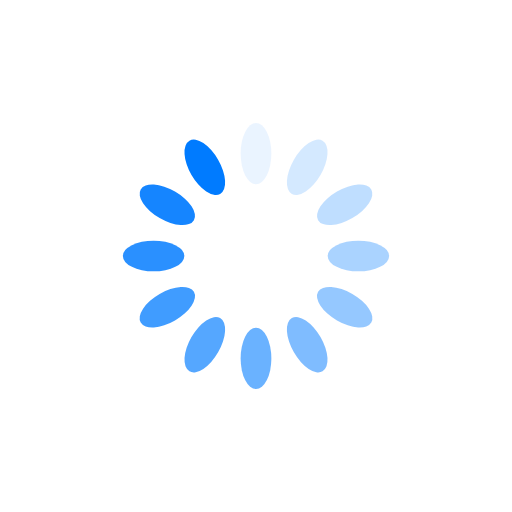
t = 0.00 s
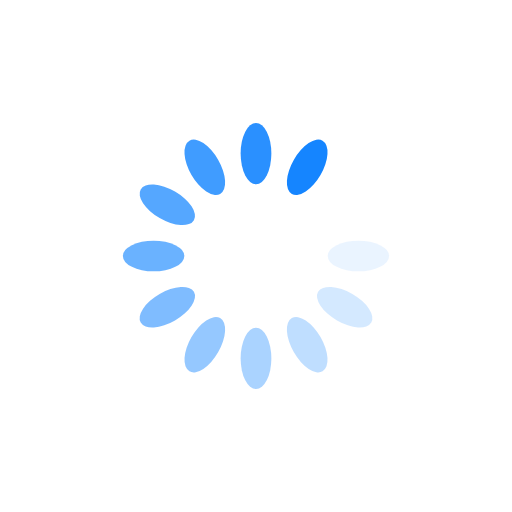
t = 0.20 s
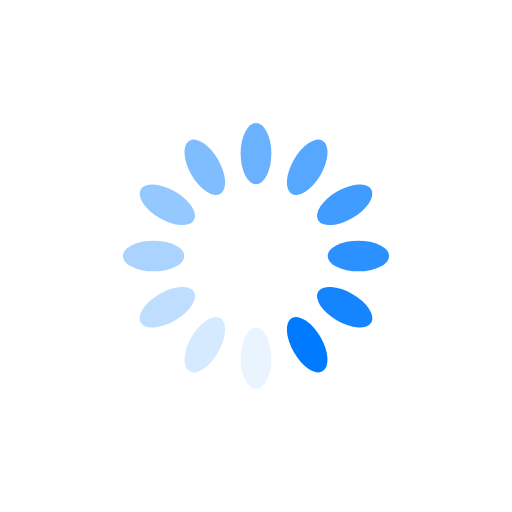
t = 0.39 s
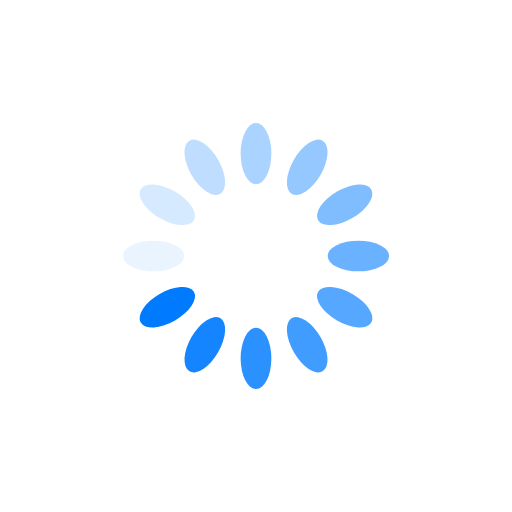
t = 0.59 s

The animated SVG that drew these frames (rendered in a browser with its animation timeline set to each time). Animation: 12 SMIL elements (animate=12); one cycle of 0.78 s, repeats indefinitely.

<svg xmlns="http://www.w3.org/2000/svg" viewBox="0 0 100 100" preserveAspectRatio="xMidYMid" width="602" height="602" style="shape-rendering: auto; display: block;" xmlns:xlink="http://www.w3.org/1999/xlink">
  <g>
    <g transform="rotate(0 50 50)">
      <rect fill="#007bff" height="12" width="6" ry="6" rx="3" y="24" x="47">
        <animate repeatCount="indefinite" begin="-0.7161458333333334s" dur="0.78125s" keyTimes="0;1" values="1;0" attributeName="opacity"></animate>
      </rect>
    </g>
    <g transform="rotate(30 50 50)">
      <rect fill="#007bff" height="12" width="6" ry="6" rx="3" y="24" x="47">
        <animate repeatCount="indefinite" begin="-0.6510416666666667s" dur="0.78125s" keyTimes="0;1" values="1;0" attributeName="opacity"></animate>
      </rect>
    </g>
    <g transform="rotate(60 50 50)">
      <rect fill="#007bff" height="12" width="6" ry="6" rx="3" y="24" x="47">
        <animate repeatCount="indefinite" begin="-0.5859375s" dur="0.78125s" keyTimes="0;1" values="1;0" attributeName="opacity"></animate>
      </rect>
    </g>
    <g transform="rotate(90 50 50)">
      <rect fill="#007bff" height="12" width="6" ry="6" rx="3" y="24" x="47">
        <animate repeatCount="indefinite" begin="-0.5208333333333334s" dur="0.78125s" keyTimes="0;1" values="1;0" attributeName="opacity"></animate>
      </rect>
    </g>
    <g transform="rotate(120 50 50)">
      <rect fill="#007bff" height="12" width="6" ry="6" rx="3" y="24" x="47">
        <animate repeatCount="indefinite" begin="-0.4557291666666667s" dur="0.78125s" keyTimes="0;1" values="1;0" attributeName="opacity"></animate>
      </rect>
    </g>
    <g transform="rotate(150 50 50)">
      <rect fill="#007bff" height="12" width="6" ry="6" rx="3" y="24" x="47">
        <animate repeatCount="indefinite" begin="-0.390625s" dur="0.78125s" keyTimes="0;1" values="1;0" attributeName="opacity"></animate>
      </rect>
    </g>
    <g transform="rotate(180 50 50)">
      <rect fill="#007bff" height="12" width="6" ry="6" rx="3" y="24" x="47">
        <animate repeatCount="indefinite" begin="-0.32552083333333337s" dur="0.78125s" keyTimes="0;1" values="1;0" attributeName="opacity"></animate>
      </rect>
    </g>
    <g transform="rotate(210 50 50)">
      <rect fill="#007bff" height="12" width="6" ry="6" rx="3" y="24" x="47">
        <animate repeatCount="indefinite" begin="-0.2604166666666667s" dur="0.78125s" keyTimes="0;1" values="1;0" attributeName="opacity"></animate>
      </rect>
    </g>
    <g transform="rotate(240 50 50)">
      <rect fill="#007bff" height="12" width="6" ry="6" rx="3" y="24" x="47">
        <animate repeatCount="indefinite" begin="-0.1953125s" dur="0.78125s" keyTimes="0;1" values="1;0" attributeName="opacity"></animate>
      </rect>
    </g>
    <g transform="rotate(270 50 50)">
      <rect fill="#007bff" height="12" width="6" ry="6" rx="3" y="24" x="47">
        <animate repeatCount="indefinite" begin="-0.13020833333333334s" dur="0.78125s" keyTimes="0;1" values="1;0" attributeName="opacity"></animate>
      </rect>
    </g>
    <g transform="rotate(300 50 50)">
      <rect fill="#007bff" height="12" width="6" ry="6" rx="3" y="24" x="47">
        <animate repeatCount="indefinite" begin="-0.06510416666666667s" dur="0.78125s" keyTimes="0;1" values="1;0" attributeName="opacity"></animate>
      </rect>
    </g>
    <g transform="rotate(330 50 50)">
      <rect fill="#007bff" height="12" width="6" ry="6" rx="3" y="24" x="47">
        <animate repeatCount="indefinite" begin="0s" dur="0.78125s" keyTimes="0;1" values="1;0" attributeName="opacity"></animate>
      </rect>
    </g>
  </g>
</svg>
